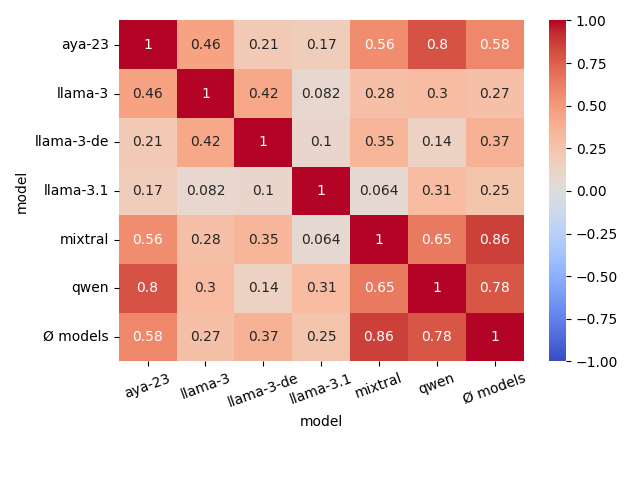

The table this chart was drawn from, first rows:
model, aya-23, llama-3, llama-3-de, llama-3.1, mixtral, qwen, Ø models
aya-23, 1.0, 0.459, 0.212, 0.174, 0.561, 0.804, 0.584
llama-3, 0.459, 1.0, 0.425, 0.082, 0.278, 0.305, 0.274
llama-3-de, 0.212, 0.425, 1.0, 0.1, 0.349, 0.139, 0.374
llama-3.1, 0.174, 0.082, 0.1, 1.0, 0.064, 0.309, 0.248
mixtral, 0.561, 0.278, 0.349, 0.064, 1.0, 0.646, 0.862
qwen, 0.804, 0.305, 0.139, 0.309, 0.646, 1.0, 0.782
Ø models, 0.584, 0.274, 0.374, 0.248, 0.862, 0.782, 1.0
